pico-8 play session: no input (idle)

[t = 1 s] idle ~1s (no d-pad/buttons)
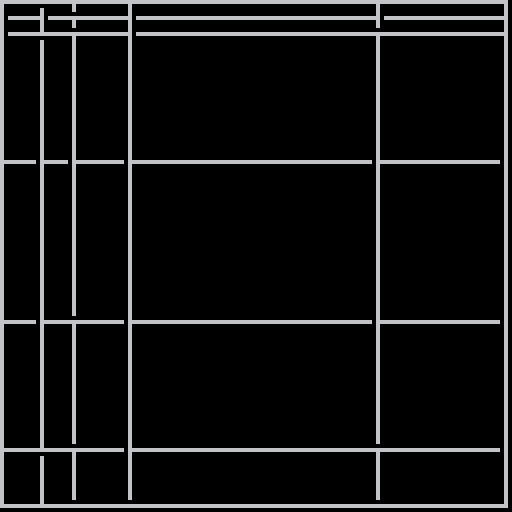

pico-8 cartridge
version 8
__lua__
-- [redacted]
-- a perfect maze, line jumping!
-- dw817, written 10-22-16

cls()
rect(0,0,126,126)
r=0
p=2
repeat
  s=0 b=1 e=126 a=1
  p=flr(rnd(62))*2+2
  r=(r+1)%4
  if (r==0 or r==2) b,e=e,b a=-a
  for i=b,e,sgn(e-b) do
    if (r<2 and pget(p,i+a)>0) or (r>1 and pget(i+a,p)>0) then
      s=1
    end
    ok=0
    if s==0 then
      if (r<2 and pget(p,i)==0) pset(p,i) ok=1 n=0
      if (r>1 and pget(i,p)==0) pset(i,p) ok=1 n=0
    end
    if (s>0) s-=1
  end
  if (ok==0) n+=1
  repeat
    if (n<3) flip()
  until btn(4)
until forever
__gfx__
000000000003b0000000000000000000000000000044400000000000ff0fff0f0333330000505000060000005050000000000000040000000100000000000000
00000000099b9900000000000000000040400000004e400000000000f0f0f0ff3350533000505000676000005650000000000000440000001510000000000000
000000009a898a90000000000000000000000000004e400000000000f00ff00f5555555000505000060000000500000004000000424000005051000000000000
999999909aaaaa90999999990000000000000000004e4000000f000f000f00ff5333335005000500000000000000000000100000041000000015100000000000
0000000090a0a09000000000000000000000000000444000ff00f000f000f0000355530050333050000000000000000000010000000100000000511000000000
000000009a0a0a9000000000000000000000000000000000f00ff00f000000003353533050000050000000000000000000001000000010000000150100000000
0000000009999900000000000000000000000000004e4000ff0f0f0f000000003550553055555550000000000000000000000100000001000000100100000000
000000000000000000000000000000000000000000000000f0fff0ff000000000000000000000000000000000000000000000000000000000000011000000000
000000000077600005666500000000000777007709a9a90003b3b300028282000000000000000000000000000000000000000000000000000000000000000000
0000000007d5560056777650000000000707007009a9a90003b3b300028282000000000000000000000000000000000000000000000000000000000000000000
000000007d5665d067757760765076500700007009a9a90003b3b300028282000000000000000000000000000000000000000000000000000000000000000000
00000000756665d0675577607050765007777770009a9000003b3000002820000000000000000000000000000000000000000000000000000000000000000000
0000000065665d50677777607650705007000070000d000000050000000400000000000000000000000000000000000000000000000000000000000000000000
100000010655d50056777650700070500700707000d7d00000575000004640000000000000000000000000000000000000000000000000000000000000000000
7111111700dd5000056665000000000077007770000d000000050000000400000000000000000000000000000000000000000000000000000000000000000000
d777777d000000000000000000000000000000000000000000000000000000000000000000000000000000000000000000000000000000000000000000000000
00000000000000000000000000000000000000000000000000000000000000000000000000000000000000000000000000000000000000000000000000000000
00000000000000000000000000000000000000000000000000000000000000000000000000000000000000000000000000000000000000000000000000000000
00000000000000000000000000000000000000000000000000000000000000000000000000000000000000000000000000000000000000000000000000000000
00000000000000000000000000000000000000000000000000000000000000000000000000000000000000000000000000000000000000000000000000000000
00000000000000000000000000000000000000000000000000000000000000000000000000000000000000000000000000000000000000000000000000000000
00000000000000000000000000000000000000000000000000000000000000000000000000000000000000000000000000000000000000000000000000000000
00000000000000000000000000000000000000000000000000000000000000000000000000000000000000000000000000000000000000000000000000000000
00000000000000000000000000000000000000000000000000000000000000000000000000000000000000000000000000000000000000000000000000000000
00000000000000000000000000000000000000000000000000000000000000000000000000000000000000000000000000000000000000000000000000000000
00000000000000000000000000000000000000000000000000000000000000000000000000000000000000000000000000000000000000000000000000000000
00000000000000000000000000000000000000000000000000000000000000000000000000000000000000000000000000000000000000000000000000000000
00000000000000000000000000000000000000000000000000000000000000000000000000000000000000000000000000000000000000000000000000000000
00000000000000000000000000000000000000000000000000000000000000000000000000000000000000000000000000000000000000000000000000000000
00000000000000000000000000000000000000000000000000000000000000000000000000000000000000000000000000000000000000000000000000000000
00000000000000000000000000000000000000000000000000000000000000000000000000000000000000000000000000000000000000000000000000000000
00000000000000000000000000000000000000000000000000000000000000000000000000000000000000000000000000000000000000000000000000000000
00000000000000000000000000000000000000000000000000000000000000000000000000000000000000000000000000000000000000000000000000000000
00000000000000000000000000000000000000000000000000000000000000000000000000000000000000000000000000000000000000000000000000000000
00000000000000000000000000005ddddd5500000000000000000000000000000000000000000000000000000000000000000000000000000000000000000000
0000000000000000000000000015d555555600000000000000000000000000000000000000000000000000000000000000000000000000000000000000000000
0000000000000000000000000055d555555d50000000000000000000000000000000000000000000000000000000000000000000000000000000000000000000
000000000000000000000000005dd555555dd0000000000000000000000000000000000000000000000000000000000000000000000000000000000000000000
000000000000000000000000015dd5555d5561000000000000000000000000000000000000000000000000000000000000000000000000000000000000000000
000000000000000000000000055d55d44155d5000000000000000000000000000000000000000000000000000000000000000000000000000000000000000000
0000000000000000000001555ddd5544941556000000000000000000000000000000000000000000000000000000000000000000000000000000000000000000
00000000000000000000015555d5554444155d500000000000000000000000000000000000000000000000000000000000000000000000000000000000000000
0000000000000000150001455dd55594941555600000000000000000000000000000000000000000000000000000000000000000000000000000000000000000
00000000000000005d5001455dd55594941155d50000000000000000000000000000000000000000000000000000000000000000000000000000000000000000
00000000000000005dd50545dd555544441155560000000000000000000000000000000000000000000000000000000000000000000000000000000000000000
0000000000000000dddd5555d55555949911555dd000000000000000000000000000000000000000000000000000000000000000000000000000000000000000
0000000000000000dddd555dd5555555551155556100000000000000000000000000000000000000000000000000000000000000000000000000000000000000
0000000000000001dddd5555ddd6dd5555115555dd00000000000000000000000000000000000000000000000000000000000000000000000000000000000000
0000000000000005d55dd511dd1555dde66dddd55650000000000000000000000000000000000000000000000000000000000000000000000000000000000000
0000000000000005d555dd115d1115455555ddd6f660000000000000000000000000000000000000000000000000000000000000000000000000000000000000
000000000000000dd5555d515d115495559451565010000000000000000000000000000000000000000000000000000000000000000000000000000000000000
000000000000000dd5555dd11d515495549955de0000000000000000000000000000000000000000000000000000000000000000000000000000000000000000
000000000000001dd54445511d555995544455dd0000000000000000000000000000000000000000000000000000000000000000000000000000000000000000
000000000000015d554445511d555445544455d50000000000000000000000000000000000000000000000000000000000000000000000000000000000000000
00000001555d55dd555455511555599559445de00000000000000000000000000000000000000000000000000000000000000000000000000000000000000000
0000005511105ddd555555511555549559955dd00000000000000000000000000000000000000000000000000000000000000000000000000000000000000000
0000001111105d5d555555551555549554455d500010000000000000000000000000000000000000000000000000000000000000000000000000000000000000
000000111105100555544955115554954445560001d5000000000000000000000000000000000000000000000000000000000000000000000000000000000000
00000011101ddd5d5559494511d554454445dd0005dd100000000000000000000000000000000000000000000000000000000000000000000000000000000000
00000011105dddddd559444511d544454445d5015555d00000000000000000000000000000000000000000000000000000000000000000000000000000000000
0000001100555dddd554449551d555554455d511555d1d0000000000000000000000000000000000000000000000000000000000000000000000000000000000
0000000000d555ddd554949551d5555555556115d11d15d000000000000000000000000000000000000000000000000000000000000000000000000000000000
0000000001d5445ddd55455551d551111555d015511d515500000000000000000000000000000000000000000000000000000000000000000000000000000000
000000000d559455dd55555551d11111555dd01d1115511500000000000000000000000000000000000000000000000000000000000000000000000000000000
00000000055555555d55544551d11111555dd0555555d01151000000000000000000000000000000000000000000000000000000000000000000000000000000
00000000011154445d55449451d11111555d51d55555d10005100000000000000000000000000000000000000000000000000000000000000000000000000000
00000000011154545dd5444951d51111155d55554555d50000550000000000000000000000000000000000000000000000000000000000000000000000000000
00000000001155555dd5444451555551115d5d5594955d5554540000000000000000000000000000000000000000000000000000000000000000000000000000
00000000001114445dd54949515dddddddddd55594955d5555000000000000000000000000000000000000000000000000000000000000000000000000000000
00000000001114445dd549445155555d55d6d55544455d5555000000000000000000000000000000000000000000000000000000000000000000000000000000
000000000011155555d5555551555555d55d555494955dd551000000000000000000000000000000000000000000000000000000000000000000000000000000
0000000000011155555d1555555115155515555494955dd550000000000000000000000000000000000000000000000000000000000000000000000000000000
000000000001115555dd11551110005dd555515555555d55d0000000000000000000000000000000000000000000000000000000000000000000000000000000
000000000001111555d55111111005dddd5551115115555150000000000000000000000000000000000000000000000000000000000000000000000000000000
00000000001111111155111111005d555dd551111115511151000000000000000000000000000000000000000000000000000000000000000000000000000000
000000000000011111155111100dd5ddddd555111115111155500000000000000000000000000000000000000000000000000000000000000000000000000000
00000000000011111151511101dd555555dd55555555555000055000000000000000000000000000000000000000000000000000000000000000000000000000
0000000000011555551151101dd55dddddddd5d15555551d10000000000000000000000000000000000000000000000000000000000000000000000000000000
000000011001555555510001dd555555dddddd5500111000d0000000000000000000000000000000000000000000000000000000000000000000000000000000
00000001110011555110001dd5555ddddd555dd50000000004000000000000000000000000000000000000000000000000000000000000000000000000000000
0000000110000000000005dd555555ddddddd5dd5111111d00000000000000000000000000000000000000000000000000000000000000000000000000000000
000000011111111111005d55555555555555555d6555511d00000000000000000000000000000000000000000000000000000000000000000000000000000000
00000001155111111115dddddd5555555555ddd55594951500000000000000000000000000000000000000000000000000000000000000000000000000000000
0000000054951144411115dd554105501455ddd11594951500000000000000000000000000000000000000000000000000000000000000000000000000000000
0000000054451194951115dd5495055054455dd51544451500000000000000000000000000000000000000000000000000000000000000000000000000000000
0000000059951144451115dd5445555559455dd51594951510000000000000000000000000000000000000000000000000000000000000000000000000000000
0000000055551144951115dd5441000014455dd51594951510000000000000000000000000000000000000000000000000000000000000000000000000000000
000000001111114445111ddd5491000014455dd51555551510000000000000000000000000000000000000000000000000000000000000000000000000000000
000000001111111111111ddd1441000014555dd51111111510000000000000000000000000000000000000000000000000000000000000000000000000000000
000000001111100000005dd50000000011115dd51111111100000000000000000000000000000000000000000000000000000000000000000000000000000000
000000000000000000005dd51111111111115dd50000000010000000000000000000000000000000000000000000000000000000000000000000000000000000
000000111111000000005dd51555555555515dd50000111110000000000000000000000000000000000000000000000000000000000000000000000000000000
000000000100000000005dd51555555555555dd51000011100000000000000000000000000000000000000000000000000000000000000000000000000000000
000000000111111000015dd555555555555155551100000000000000000000000000000000000000000000000000000000000000000000000000000000000000
00000000010000000011555115555555555122221110000000000000000000000000000000000000000000000000000000000000000000000000000000000000
00000000000000000022221121111000000000000000000000000000000000000000000000000000000000000000000000000000000000000000000000000000
00000000000000000000000000000000000000000000000000000000000000000000000000000000000000000000000000000000000000000000000000000000
00000000000000000000000000000000000000000000000000000000000000000000000000000000000000000000000000000000000000000000000000000000
00000000000000000000000000000000000000000000000000000000000000000000000000000000000000000000000000000000000000000000000000000000
00000000000000000000000000000000000000000000000000000000000000000000000000000000000000000000000000000000000000000000000000000000
00000000000000000000000000000000000000000000000000000000000000000000000000000000000000000000000000000000000000000000000000000000
00000000000000000000000000000000000000000000000000000000000000000000000000000000000000000000000000000000000000000000000000000000
00000000000000000000000000000000000000000000000000000000000000000000000000000000000000000000000000000000000000000000000000000000
00000000000000000000000000000000000000000000000000000000000000000000000000000000000000000000000000000000000000000000000000000000
00000000000000000000000000000000000000000000000000000000000000000000000000000000000000000000000000000000000000000000000000000000
00000000000000000000000000000000000000000000000000000000000000000000000000000000000000000000000000000000000000000000000000000000
00000000000000000000000000000000000000000000000000000000000000000000000000000000000000000000000000000000000000000000000000000000
00000000000000000000000000000000000000000000000000000000000000000000000000000000000000000000000000000000000000000000000000000000
00000000000000000000000000000000000000000000000000000000000000000000000000000000000000000000000000000000000000000000000000000000
00000000000000000000000000000000000000000000000000000000000000000000000000000000000000000000000000000000000000000000000000000000
00000000000000000000000000000000000000000000000000000000000000000000000000000000000000000000000000000000000000000000000000000000
00000000000000000000000000000000000000000000000000000000000000000000000000000000000000000000000000000000000000000000000000000000
00000000000000000000000000000000000000000000000000000000000000000000000000000000000000000000000000000000000000000000000000000000
00000000000000000000000000000000000000000000000000000000000000000000000000000000000000000000000000000000000000000000000000000000
00000000000000000000000000000000000000000000000000000000000000000000000000000000000000000000000000000000000000000000000000000000
00000000000000000000000000000000000000000000000000000000000000000000000000000000000000000000000000000000000000000000000000000000
00000000000000000000000000000000000000000000000000000000000000000000000000000000000000000000000000000000000000000000000000000000
00000000000000000000000000000000000000000000000000000000000000000000000000000000000000000000000000000000000000000000000000000000
00000000000000000000000000000000000000000000000000000000000000000000000000000000000000000000000000000000000000000000000000000000
00000000000000000000000000000000000000000000000000000000000000000000000000000000000000000000000000000000000000000000000000000000
00000000000000000000000000000000000000000000000000000000000000000000000000000000000000000000000000000000000000000000000000000000
00000000000000000000000000000000000000000000000000000000000000000000000000000000000000000000000000000000000000000000000000000000
00000000000000000000000000000000000000000000000000000000000000000000000000000000000000000000000000000000000000000000000000000000
00000000000000000000000000000000000000000000000000000000000000000000000000000000000000000000000000000000000000000000000000000000
00000000000000000000000000000000000000000000000000000000000000000000000000000000000000000000000000000000000000000000000000000000
00000000000000000000000000000000000000000000000000000000000000000000000000000000000000000000000000000000000000000000000000000000
00000000000000000000000000000000000000000000000000000000000000000000000000000000000000000000000000000000000000000000000000000000
00000000000000000000000000000000000000000000000000000000000000000000000000000000000000000000000000000000000000000000000000000000
__gff__
0000000000000000000000000000000000000000000000000000000000000000000000000000000000000000000000000000000000000000000000000000000000000000000000000000000000000000000000000000000000000000000000000000000000000000000000000000000000000000000000000000000000000000
0000000000000000000000000000000000000000000000000000000000000000000000000000000000000000000000000000000000000000000000000000000000000000000000000000000000000000000000000000000000000000000000000000000000000000000000000000000000000000000000000000000000000000
__map__
0000000000000000000000000000000000000000000000000000000000000000000000000000000000000000000000000000000000000000000000000000000000000000000000000000000000000000000000000000000000000000000000000000000000000000000000000000000000000000000000000000000000000000
0000000000000000000000000000000000000000000000000000000000000000000000000000000000000000000000000000000000000000000000000000000000000000000000000000000000000000000000000000000000000000000000000000000000000000000000000000000000000000000000000000000000000000
0000000000000000000000000000000000000000000000000000000000000000000000000000000000000000000000000000000000000000000000000000000000000000000000000000000000000000000000000000000000000000000000000000000000000000000000000000000000000000000000000000000000000000
0000000000000000000000000000000000000000000000000000000000000000000000000000000000000000000000000000000000000000000000000000000000000000000000000000000000000000000000000000000000000000000000000000000000000000000000000000000000000000000000000000000000000000
0000000000000000000000000000000000000000000000000000000000000000000000000000000000000000000000000000000000000000000000000000000000000000000000000000000000000000000000000000000000000000000000000000000000000000000000000000000000000000000000000000000000000000
0000000000000000000000000000000000000000000000000000000000000000000000000000000000000000000000000000000000000000000000000000000000000000000000000000000000000000000000000000000000000000000000000000000000000000000000000000000000000000000000000000000000000000
0000000000000000000000000000000000000000000000000000000000000000000000000000000000000000000000000000000000000000000000000000000000000000000000000000000000000000000000000000000000000000000000000000000000000000000000000000000000000000000000000000000000000000
0000000000000000000000000000000000000000000000000000000000000000000000000000000000000000000000000000000000000000000000000000000000000000000000000000000000000000000000000000000000000000000000000000000000000000000000000000000000000000000000000000000000000000
0000000000000000000000000000000000000000000000000000000000000000000000000000000000000000000000000000000000000000000000000000000000000000000000000000000000000000000000000000000000000000000000000000000000000000000000000000000000000000000000000000000000000000
0000000000000000000000000000000000000000000000000000000000000000000000000000000000000000000000000000000000000000000000000000000000000000000000000000000000000000000000000000000000000000000000000000000000000000000000000000000000000000000000000000000000000000
0000000000000000000000000000000000000000000000000000000000000000000000000000000000000000000000000000000000000000000000000000000000000000000000000000000000000000000000000000000000000000000000000000000000000000000000000000000000000000000000000000000000000000
0000000000000000000000000000000000000000000000000000000000000000000000000000000000000000000000000000000000000000000000000000000000000000000000000000000000000000000000000000000000000000000000000000000000000000000000000000000000000000000000000000000000000000
0000000000000000000000000000000000000000000000000000000000000000000000000000000000000000000000000000000000000000000000000000000000000000000000000000000000000000000000000000000000000000000000000000000000000000000000000000000000000000000000000000000000000000
0000000000000000000000000000000000000000000000000000000000000000000000000000000000000000000000000000000000000000000000000000000000000000000000000000000000000000000000000000000000000000000000000000000000000000000000000000000000000000000000000000000000000000
0000000000000000000000000000000000000000000000000000000000000000000000000000000000000000000000000000000000000000000000000000000000000000000000000000000000000000000000000000000000000000000000000000000000000000000000000000000000000000000000000000000000000000
0000000000000000000000000000000000000000000000000000000000000000000000000000000000000000000000000000000000000000000000000000000000000000000000000000000000000000000000000000000000000000000000000000000000000000000000000000000000000000000000000000000000000000
0000000000000000000000000000000000000000000000000000000000000000000000000000000000000000000000000000000000000000000000000000000000000000000000000000000000000000000000000000000000000000000000000000000000000000000000000000000000000000000000000000000000000000
0000000000000000000000000000000000000000000000000000000000000000000000000000000000000000000000000000000000000000000000000000000000000000000000000000000000000000000000000000000000000000000000000000000000000000000000000000000000000000000000000000000000000000
0000000000000000000000000000000000000000000000000000000000000000000000000000000000000000000000000000000000000000000000000000000000000000000000000000000000000000000000000000000000000000000000000000000000000000000000000000000000000000000000000000000000000000
0000000000000000000000000000000000000000000000000000000000000000000000000000000000000000000000000000000000000000000000000000000000000000000000000000000000000000000000000000000000000000000000000000000000000000000000000000000000000000000000000000000000000000
0000000000000000000000000000000000000000000000000000000000000000000000000000000000000000000000000000000000000000000000000000000000000000000000000000000000000000000000000000000000000000000000000000000000000000000000000000000000000000000000000000000000000000
0000000000000000000000000000000000000000000000000000000000000000000000000000000000000000000000000000000000000000000000000000000000000000000000000000000000000000000000000000000000000000000000000000000000000000000000000000000000000000000000000000000000000000
0000000000000000000000000000000000000000000000000000000000000000000000000000000000000000000000000000000000000000000000000000000000000000000000000000000000000000000000000000000000000000000000000000000000000000000000000000000000000000000000000000000000000000
0000000000000000000000000000000000000000000000000000000000000000000000000000000000000000000000000000000000000000000000000000000000000000000000000000000000000000000000000000000000000000000000000000000000000000000000000000000000000000000000000000000000000000
0000000000000000000000000000000000000000000000000000000000000000000000000000000000000000000000000000000000000000000000000000000000000000000000000000000000000000000000000000000000000000000000000000000000000000000000000000000000000000000000000000000000000000
0000000000000000000000000000000000000000000000000000000000000000000000000000000000000000000000000000000000000000000000000000000000000000000000000000000000000000000000000000000000000000000000000000000000000000000000000000000000000000000000000000000000000000
0000000000000000000000000000000000000000000000000000000000000000000000000000000000000000000000000000000000000000000000000000000000000000000000000000000000000000000000000000000000000000000000000000000000000000000000000000000000000000000000000000000000000000
0000000000000000000000000000000000000000000000000000000000000000000000000000000000000000000000000000000000000000000000000000000000000000000000000000000000000000000000000000000000000000000000000000000000000000000000000000000000000000000000000000000000000000
0000000000000000000000000000000000000000000000000000000000000000000000000000000000000000000000000000000000000000000000000000000000000000000000000000000000000000000000000000000000000000000000000000000000000000000000000000000000000000000000000000000000000000
0000000000000000000000000000000000000000000000000000000000000000000000000000000000000000000000000000000000000000000000000000000000000000000000000000000000000000000000000000000000000000000000000000000000000000000000000000000000000000000000000000000000000000
0000000000000000000000000000000000000000000000000000000000000000000000000000000000000000000000000000000000000000000000000000000000000000000000000000000000000000000000000000000000000000000000000000000000000000000000000000000000000000000000000000000000000000
0000000000000000000000000000000000000000000000000000000000000000000000000000000000000000000000000000000000000000000000000000000000000000000000000000000000000000000000000000000000000000000000000000000000000000000000000000000000000000000000000000000000000000
